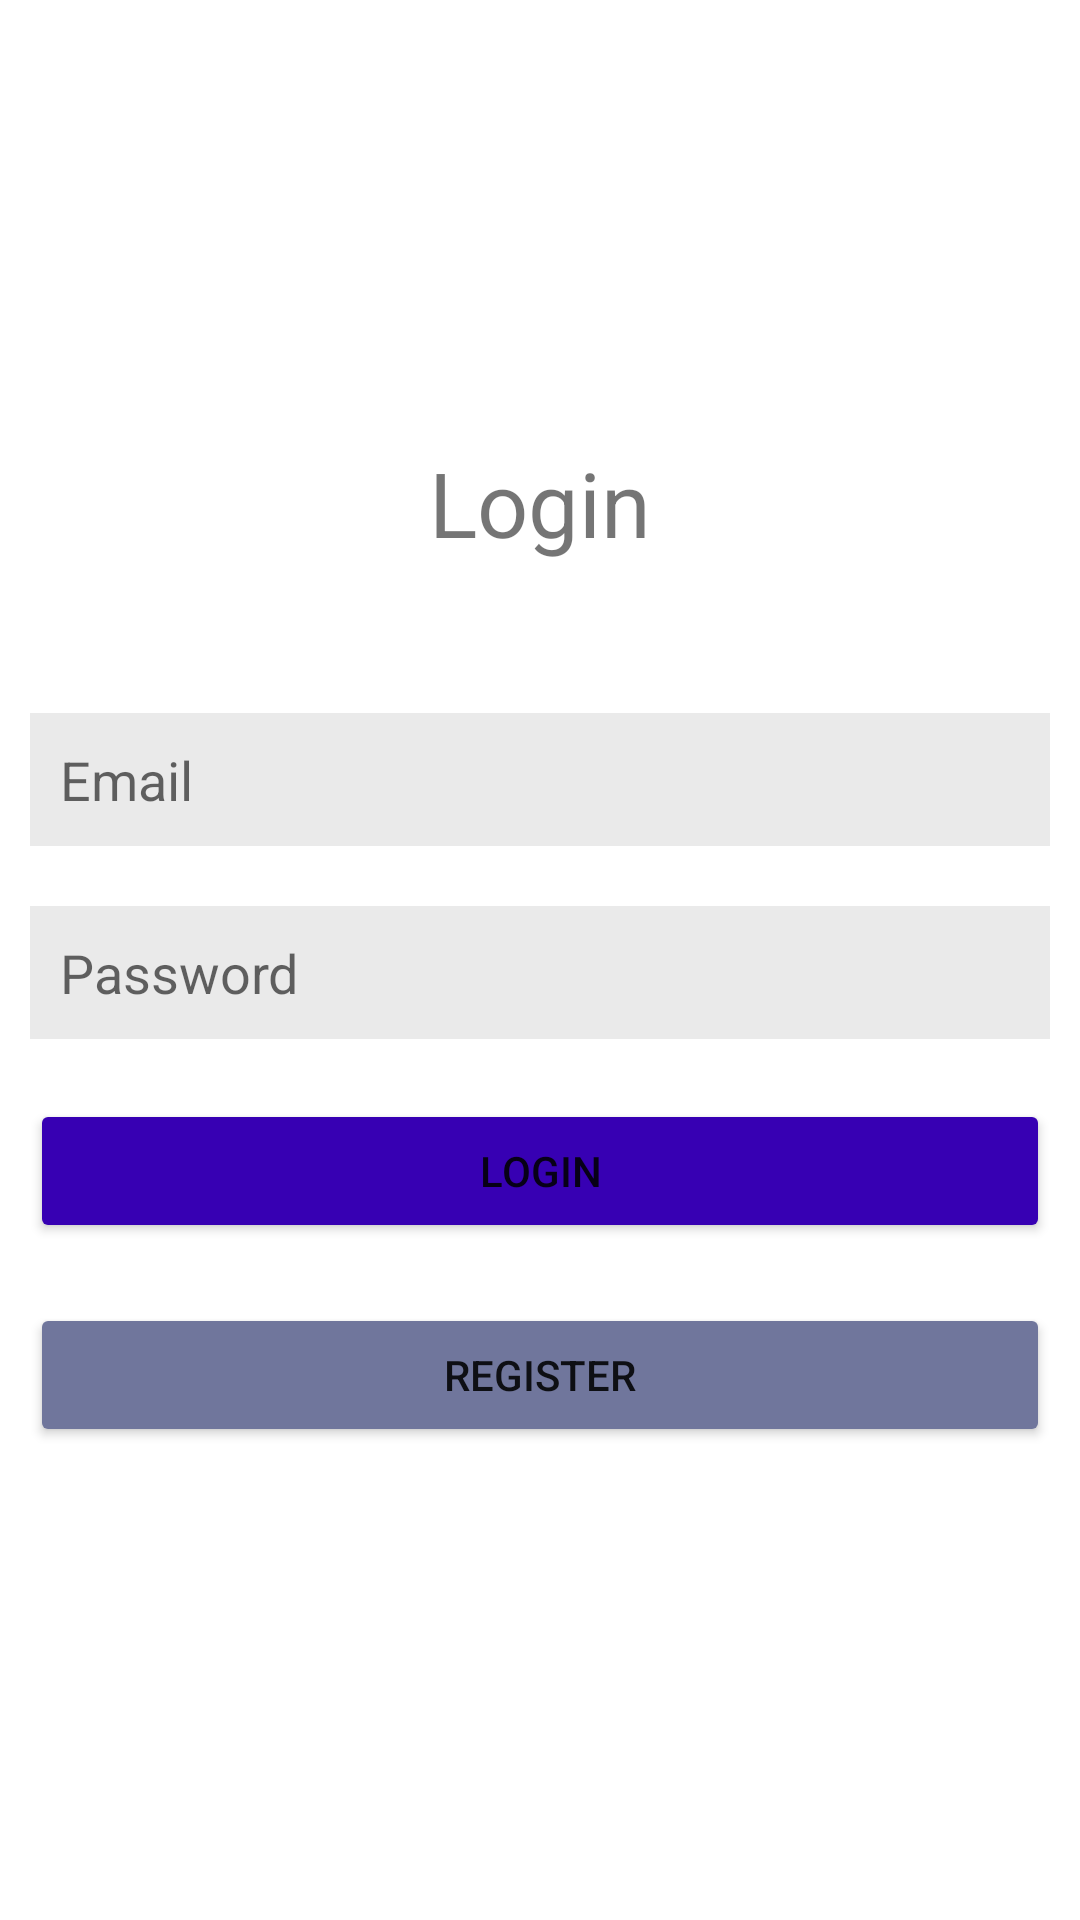

Here is an Android app screen rendered from its layout file. Give the layout XML and the strings, colors and styles it references.
<!-- AndroidManifest.xml: application theme Theme.FirebaseAuthMultipleRole -->
<!-- res/layout/activity_login.xml -->
<?xml version="1.0" encoding="utf-8"?>
<RelativeLayout xmlns:android="http://schemas.android.com/apk/res/android"
    xmlns:tools="http://schemas.android.com/tools"
    android:layout_width="match_parent"
    android:layout_height="match_parent"
    android:gravity="center"
    tools:context=".LoginActivity">

    <TextView
        android:layout_width="wrap_content"
        android:layout_height="wrap_content"
        android:text="@string/login"
        android:textSize="30sp"
        android:layout_centerInParent="true"
        android:layout_marginBottom="40dp"
        android:layout_above="@+id/email"/>
    <EditText
        android:id="@+id/email"
        android:layout_width="match_parent"
        android:layout_height="wrap_content"
        android:layout_margin="10dp"
        android:padding="10dp"
        android:textSize="18sp"
        android:hint="@string/email"
        android:background="#EAEAEA"
        android:inputType="textEmailAddress"
        android:autofillHints="@string/email"
        android:layout_centerInParent="true"/>
    <EditText
        android:id="@+id/password"
        android:layout_width="match_parent"
        android:layout_height="wrap_content"
        android:layout_margin="10dp"
        android:padding="10dp"
        android:textSize="18sp"
        android:hint="@string/password"
        android:background="#EAEAEA"
        android:inputType="textPassword"
        android:layout_centerInParent="true"
        android:layout_below="@+id/email"
        android:importantForAutofill="no" />
    <Button
        android:id="@+id/btn_login"
        android:layout_width="match_parent"
        android:layout_height="wrap_content"
        android:layout_margin="10dp"
        android:padding="10dp"
        android:text="@string/login"
        android:backgroundTint="@color/purple_700"
        android:layout_below="@+id/password"
        tools:targetApi="lollipop" />
    <Button
        android:id="@+id/btn_register_page"
        android:layout_width="match_parent"
        android:layout_height="wrap_content"
        android:layout_margin="10dp"
        android:padding="10dp"
        android:text="@string/register"
        android:backgroundTint="#70769C"
        android:layout_below="@+id/btn_login"
        tools:targetApi="lollipop" />

</RelativeLayout>
<!-- resources referenced by this layout -->
<resources>
  <string name="email">Email</string>
  <string name="login">Login</string>
  <string name="password">Password</string>
  <string name="register">Register</string>
  <style name="Theme.FirebaseAuthMultipleRole" parent="Theme.MaterialComponents.DayNight.DarkActionBar">
          
          <item name="colorPrimary">@color/purple_500</item>
          <item name="colorPrimaryVariant">@color/purple_700</item>
          <item name="colorOnPrimary">@color/white</item>
          
          <item name="colorSecondary">@color/teal_200</item>
          <item name="colorSecondaryVariant">@color/teal_700</item>
          <item name="colorOnSecondary">@color/black</item>
          
          <item name="android:statusBarColor" tools:targetApi="l">?attr/colorPrimaryVariant</item>
          
      </style>
  <!-- not gathered from this repository: default colours our renderer supplied (Android Studio template values) -->
  <color name="purple_500">#FF6200EE</color>
  <color name="purple_700">#FF3700B3</color>
  <color name="teal_200">#FF03DAC5</color>
  <color name="teal_700">#FF018786</color>
  <color name="black">#FF000000</color>
  <color name="white">#FFFFFFFF</color>
</resources>
